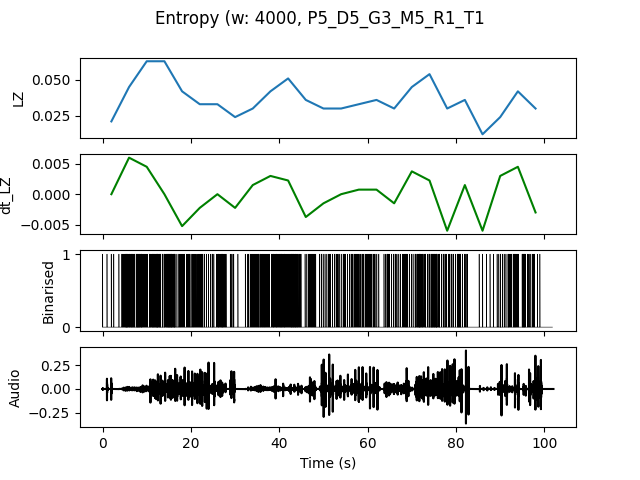

The file beside this chart, header and first rows:
, t0, LZ, dt_LZ, IOI
0.0, 0.0, 0.02094, 0.0, 0.8
4.0, 4.0, 0.04487, 0.005983, 0.1667
8.0, 8.0, 0.06282, 0.004487, 0.16
12.0, 12.0, 0.06282, 0.0, 0.1333
16.0, 16.0, 0.04188, -0.005235, 0.2222
20.0, 20.0, 0.03291, -0.002244, 0.25
24.0, 24.0, 0.03291, 0.0, 0.2353
28.0, 28.0, 0.02393, -0.002244, 0.6667
32.0, 32.0, 0.02991, 0.001496, 0.2667
36.0, 36.0, 0.04188, 0.002991, 0.2105
40.0, 40.0, 0.05085, 0.002244, 0.16
44.0, 44.0, 0.0359, -0.003739, 0.2667
48.0, 48.0, 0.02991, -0.001496, 0.3636
52.0, 52.0, 0.02991, 0.0, 0.3333
56.0, 56.0, 0.03291, 0.0007479, 0.2667
60.0, 60.0, 0.0359, 0.0007479, 0.3636
64.0, 64.0, 0.02991, -0.001496, 0.3333
68.0, 68.0, 0.04487, 0.003739, 0.2105
72.0, 72.0, 0.05385, 0.002244, 0.1538
76.0, 76.0, 0.02991, -0.005983, 0.3077
80.0, 80.0, 0.0359, 0.001496, 0.3077
84.0, 84.0, 0.01197, -0.005983, 1.0
88.0, 88.0, 0.02393, 0.002991, 0.4444
92.0, 92.0, 0.04188, 0.004487, 0.2222
96.0, 96.0, 0.02991, -0.002991, 0.4444
